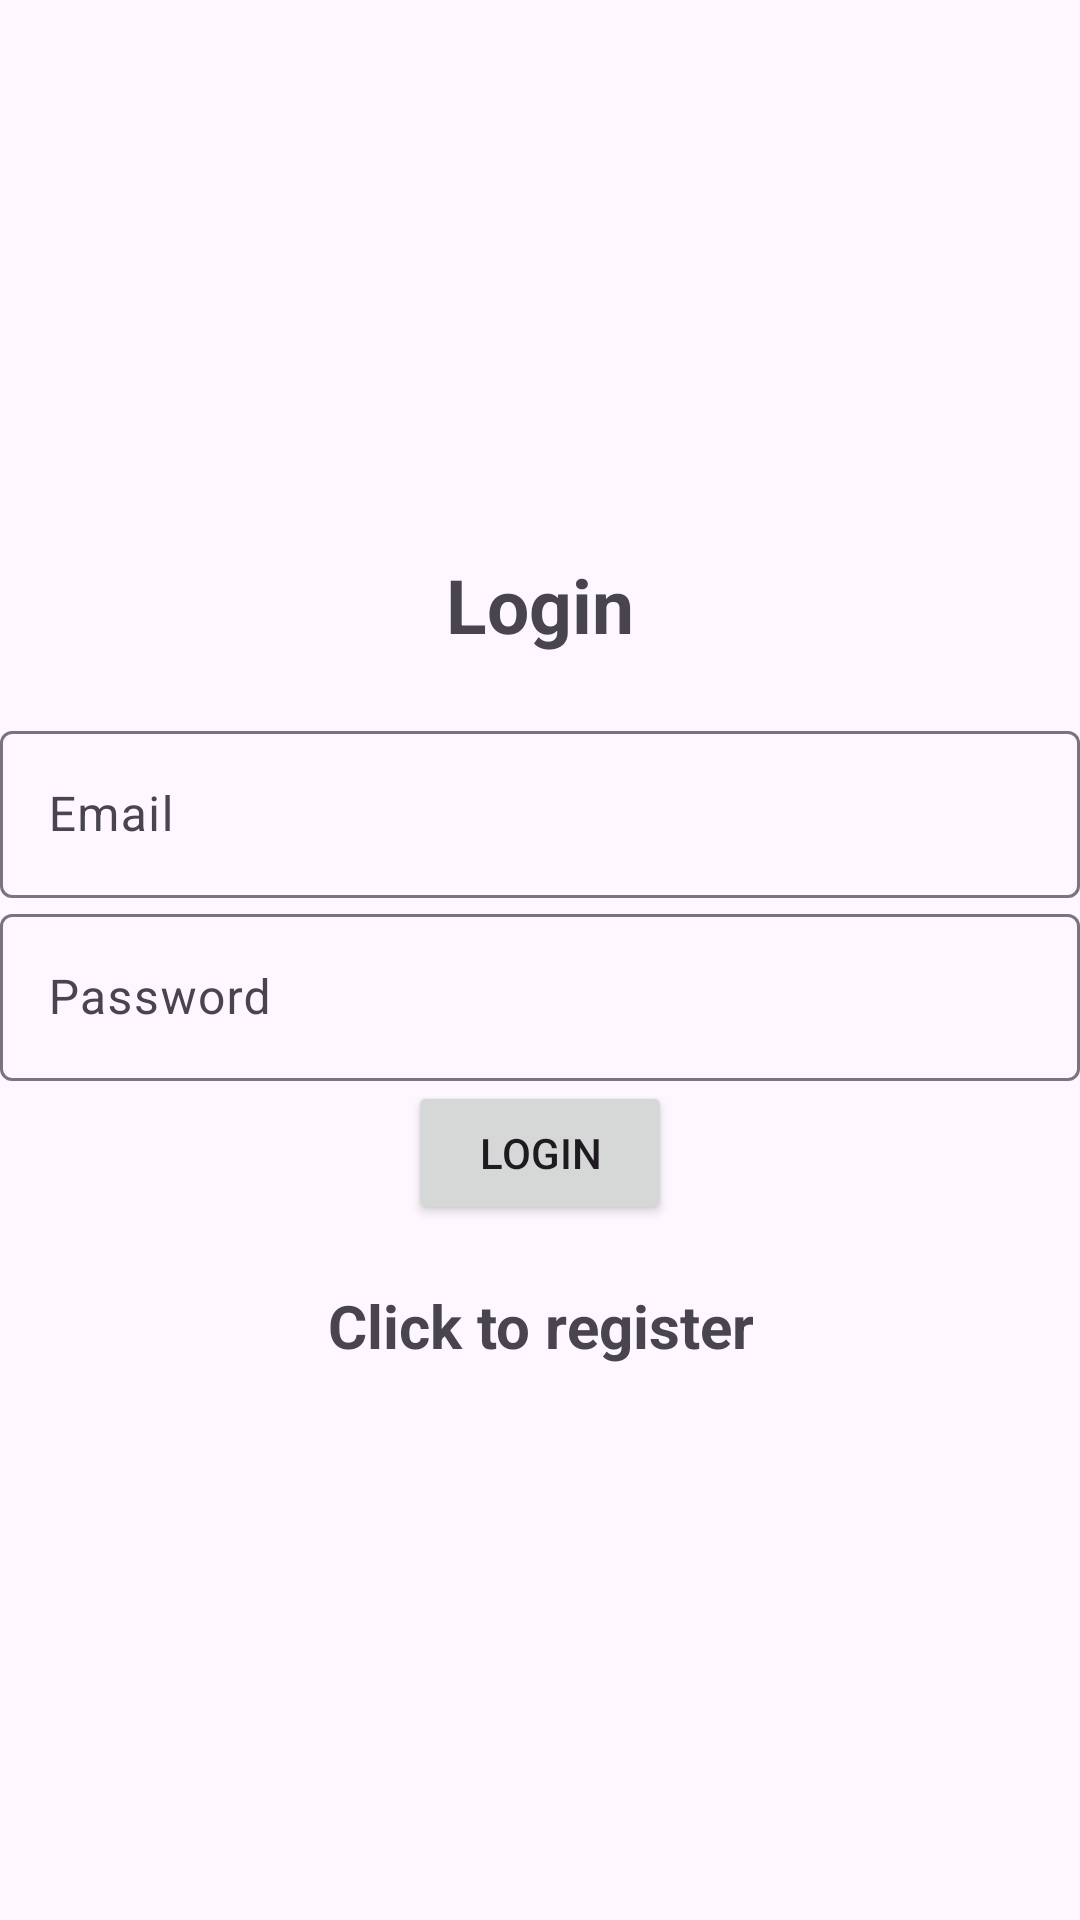

Layout XML and referenced resources for this Android screen:
<!-- AndroidManifest.xml: application theme Theme.Material3.Light -->
<!-- res/layout/activity_login.xml -->
<?xml version="1.0" encoding="utf-8"?>
<LinearLayout xmlns:android="http://schemas.android.com/apk/res/android"
    xmlns:app="http://schemas.android.com/apk/res-auto"
    xmlns:tools="http://schemas.android.com/tools"
    android:layout_width="match_parent"

    android:orientation="vertical"
    android:gravity="center"

    android:layout_height="match_parent"
    tools:context=".Login">

    <TextView
        android:layout_width="match_parent"
        android:layout_height="wrap_content"
        android:layout_marginBottom="20dp"
        android:gravity="center"
        android:text="@string/login"
        android:textSize="25sp"
        android:textStyle="bold" />

    <com.google.android.material.textfield.TextInputLayout
        android:layout_width="match_parent"
        android:layout_height="wrap_content" >

        <com.google.android.material.textfield.TextInputEditText
            android:id="@+id/email"
            android:hint="@string/email"
            android:layout_width="match_parent"
            android:layout_height="wrap_content"
            />
    </com.google.android.material.textfield.TextInputLayout>

    <com.google.android.material.textfield.TextInputLayout
        android:layout_width="match_parent"
        android:layout_height="wrap_content" >

        <com.google.android.material.textfield.TextInputEditText
            android:id="@+id/password"
            android:hint="@string/password"
            android:layout_width="match_parent"
            android:layout_height="wrap_content"
            />
    </com.google.android.material.textfield.TextInputLayout>

    <ProgressBar
        android:id="@+id/progressBar"
        android:visibility="gone"
        android:layout_width="wrap_content"
        android:layout_height="wrap_content" />

    <Button
        android:id="@+id/btn_login"
        android:layout_width="wrap_content"
        android:layout_height="wrap_content"
        android:text="@string/login" />

    <TextView
        android:textStyle="bold"
        android:textSize="20sp"
        android:gravity="center"
        android:layout_marginTop="20dp"
        android:id="@+id/registerNow"
        android:text="@string/click_to_register"
        android:layout_width="wrap_content"
        android:layout_height="wrap_content" />

</LinearLayout>
<!-- resources referenced by this layout -->
<resources>
  <string name="click_to_register">Click to register</string>
  <string name="email">Email</string>
  <string name="login">Login</string>
  <string name="password">Password</string>
</resources>
